Dataset: banana_dataset (GitHub, Neilbhutada7/Crop_Spoilage_router). Classes: honey banana, nendran banana, neypoovan banana, pome banana, red banana, silk banana.

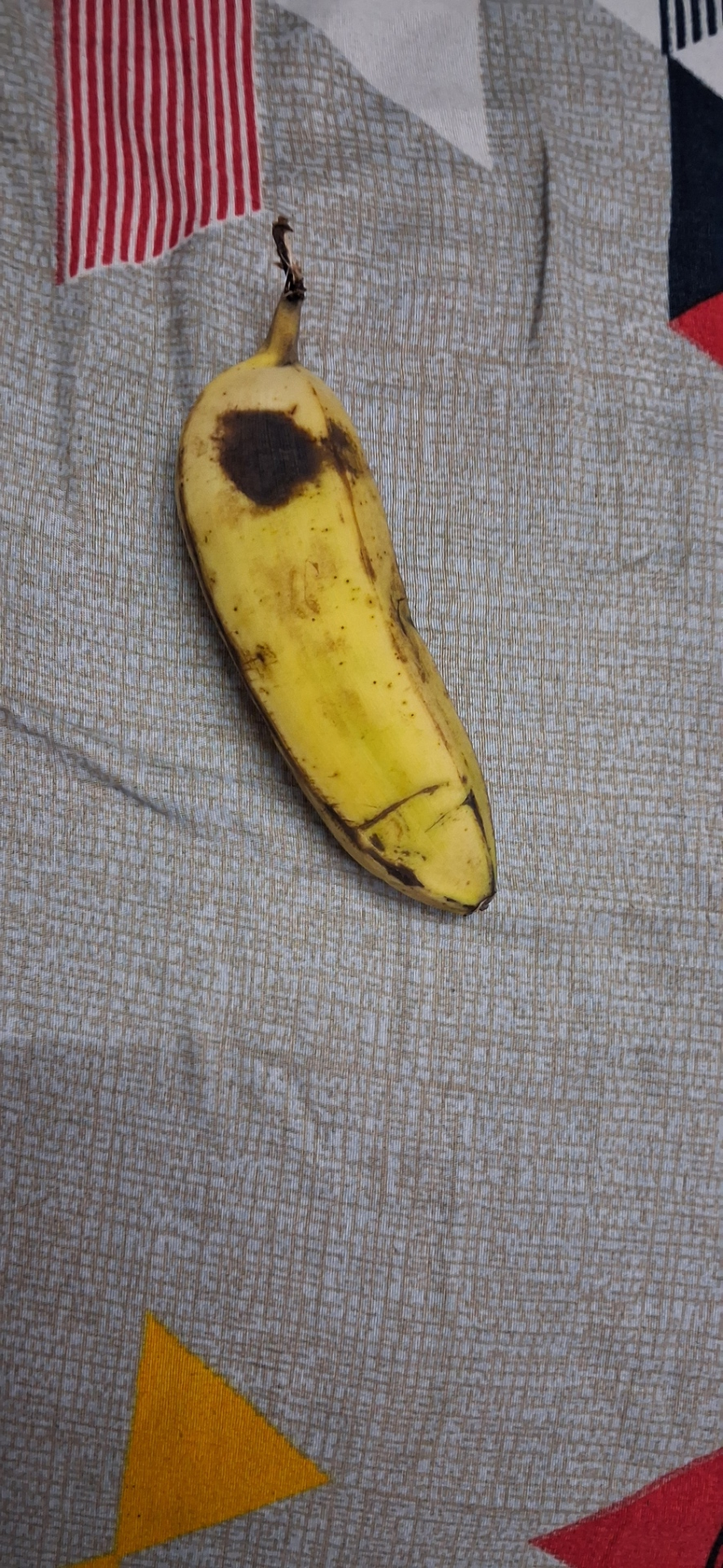
Label: pome banana

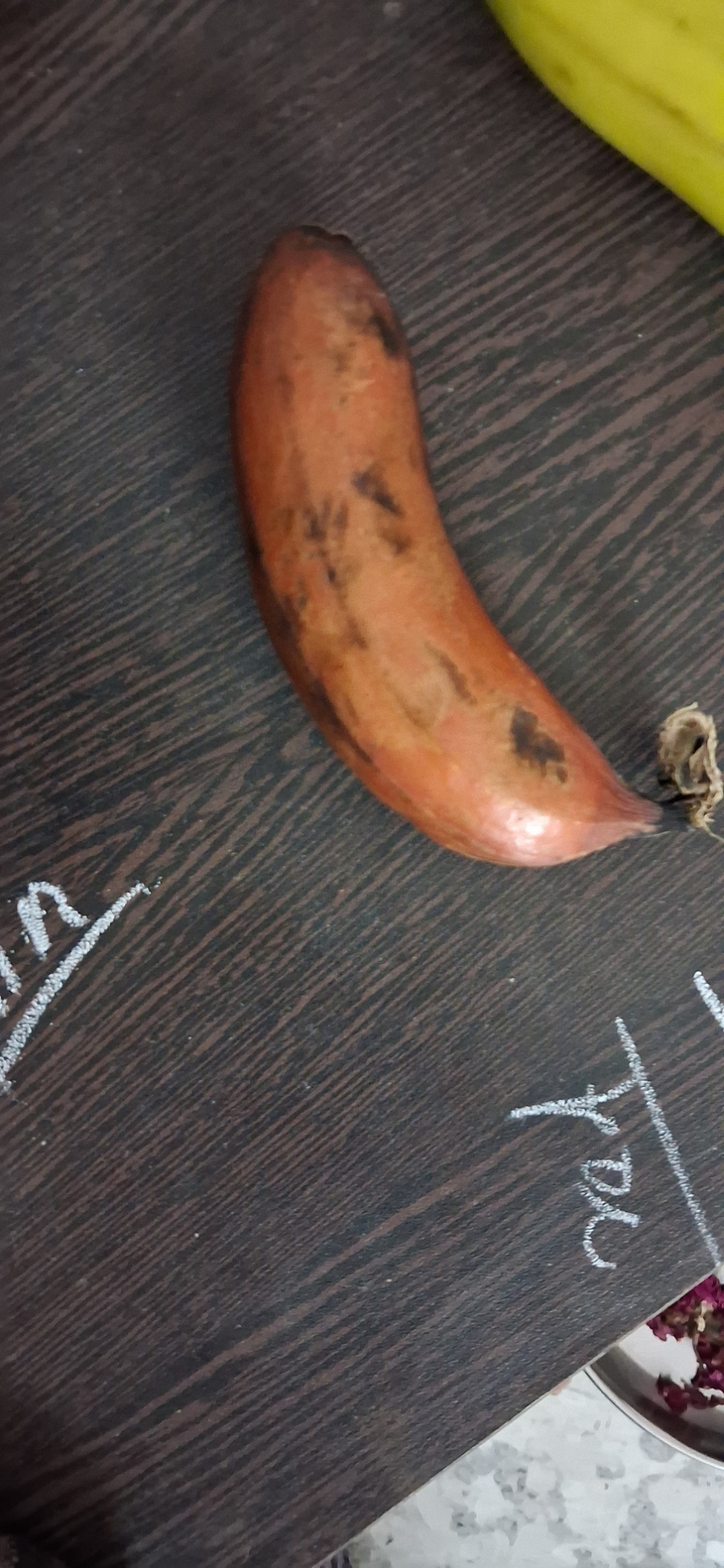
Label: red banana

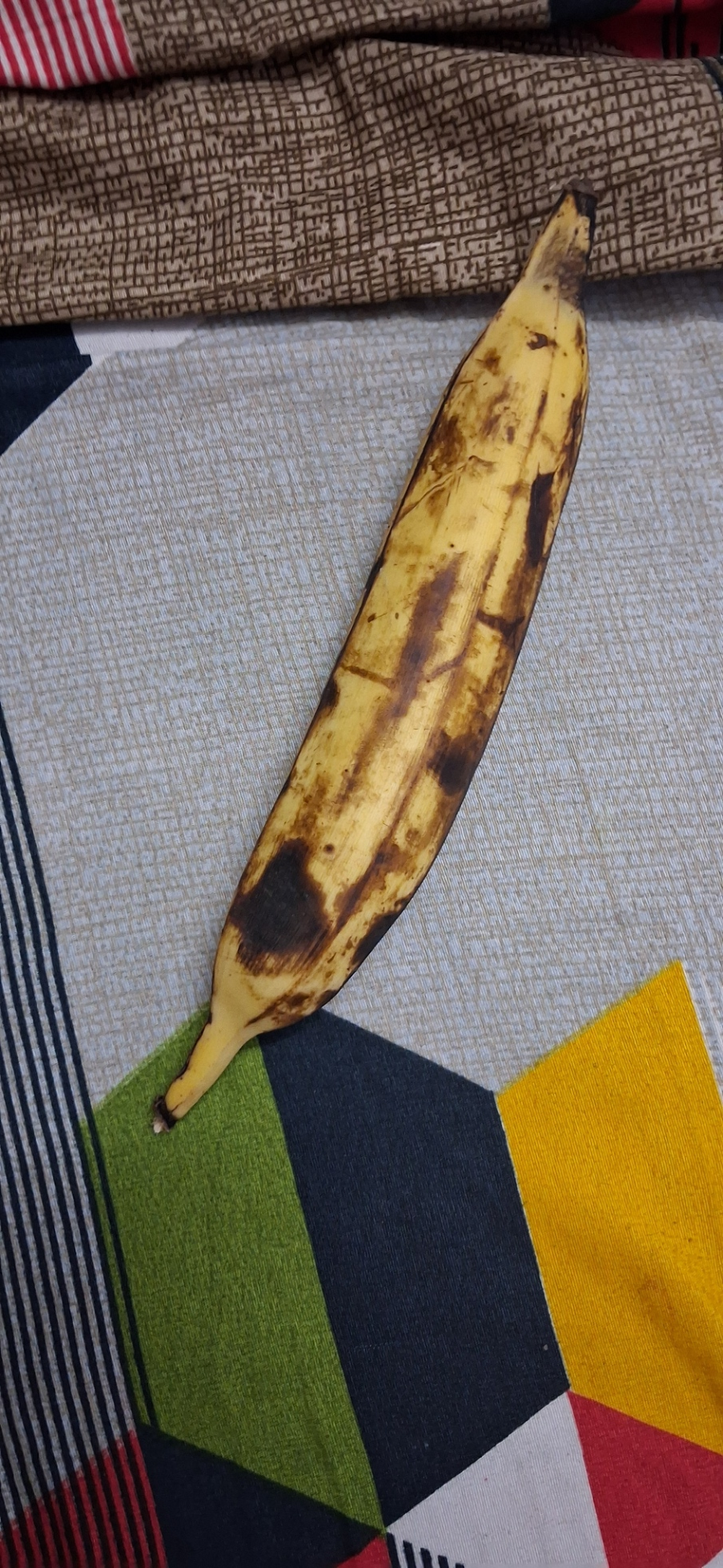
Label: nendran banana

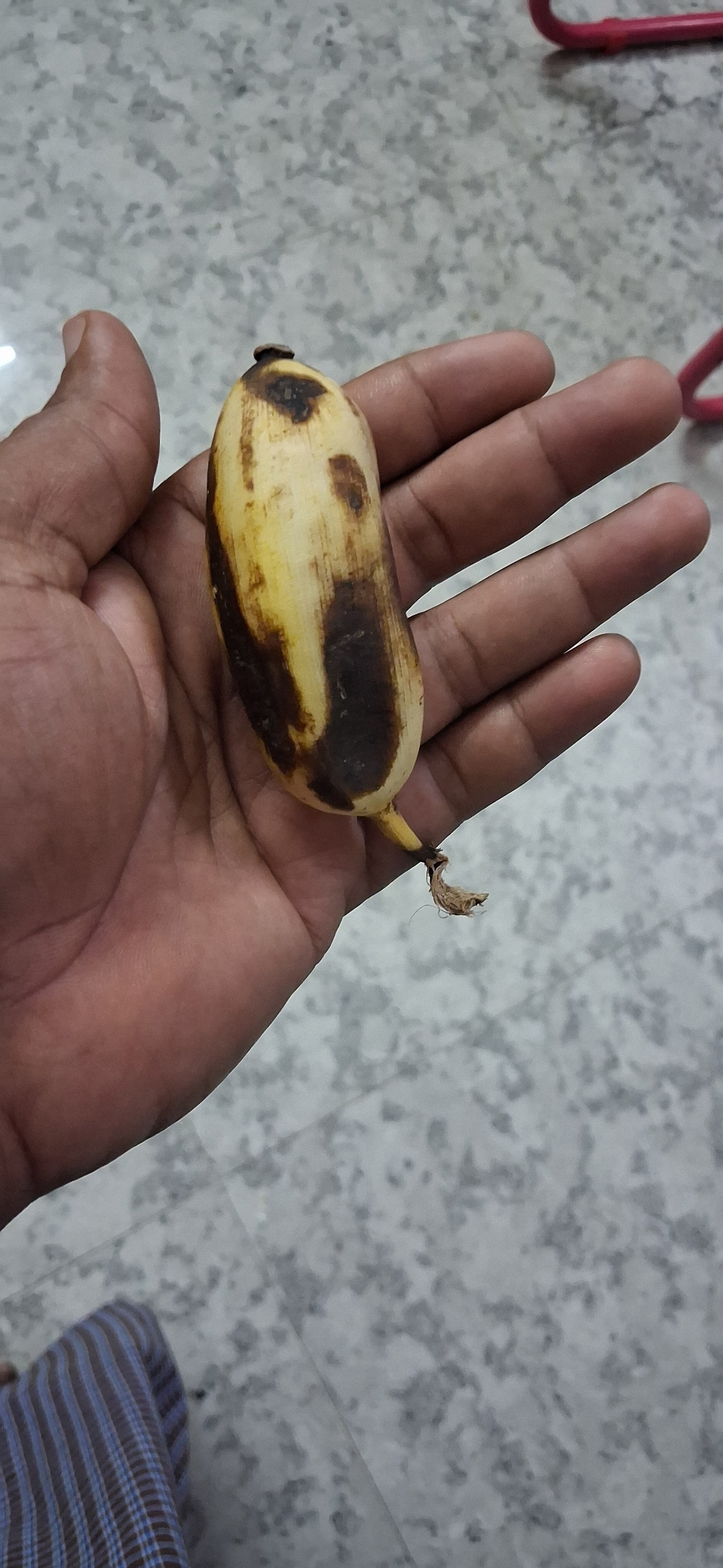
Label: neypoovan banana

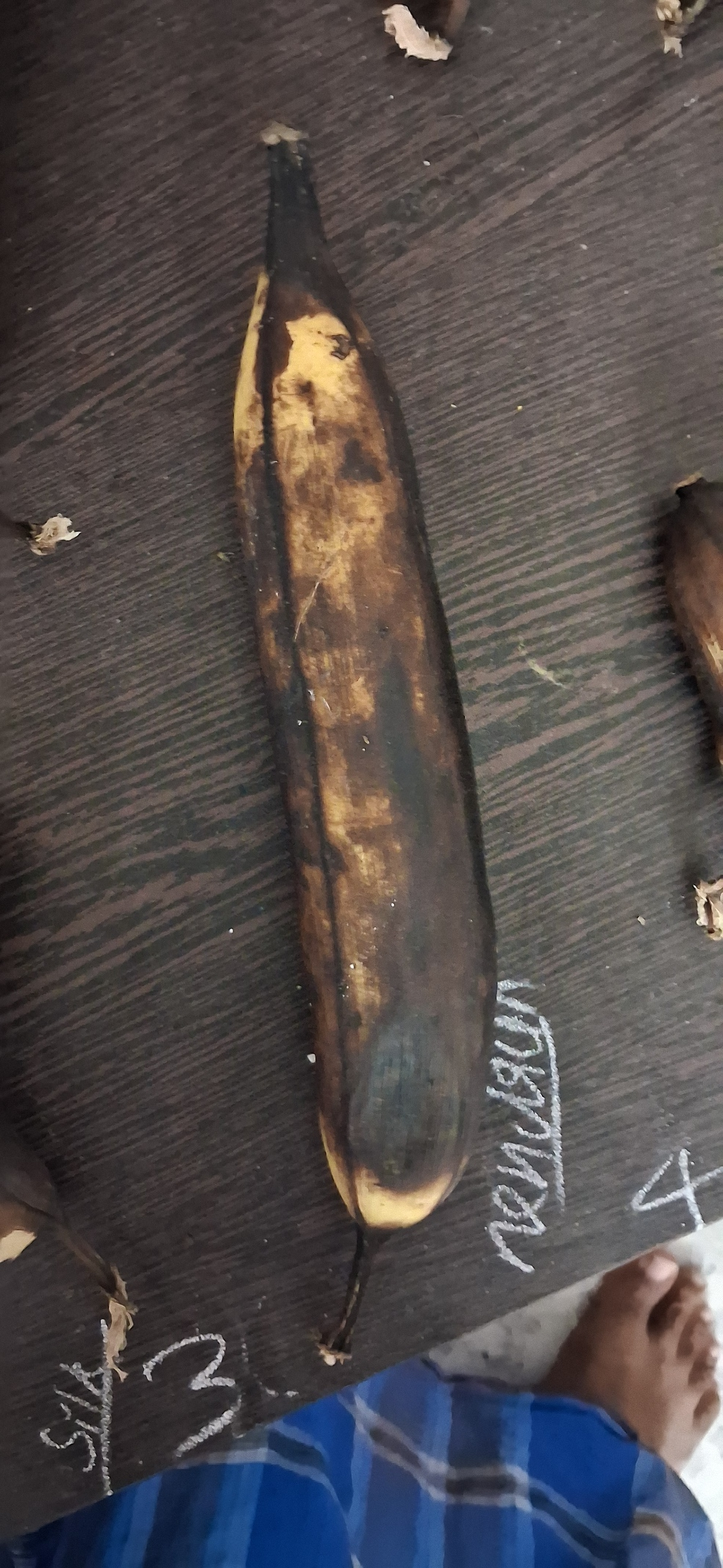
Label: nendran banana

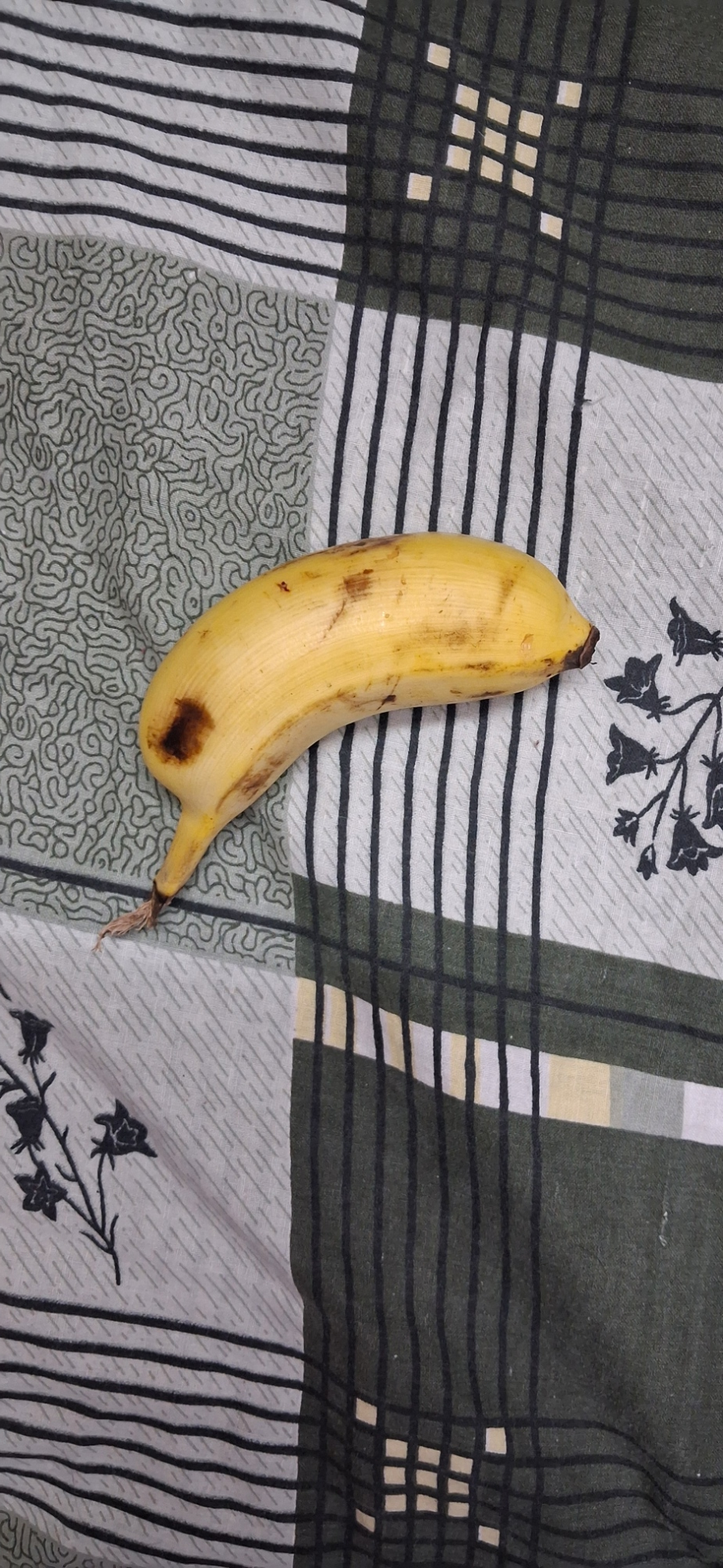
Label: silk banana
